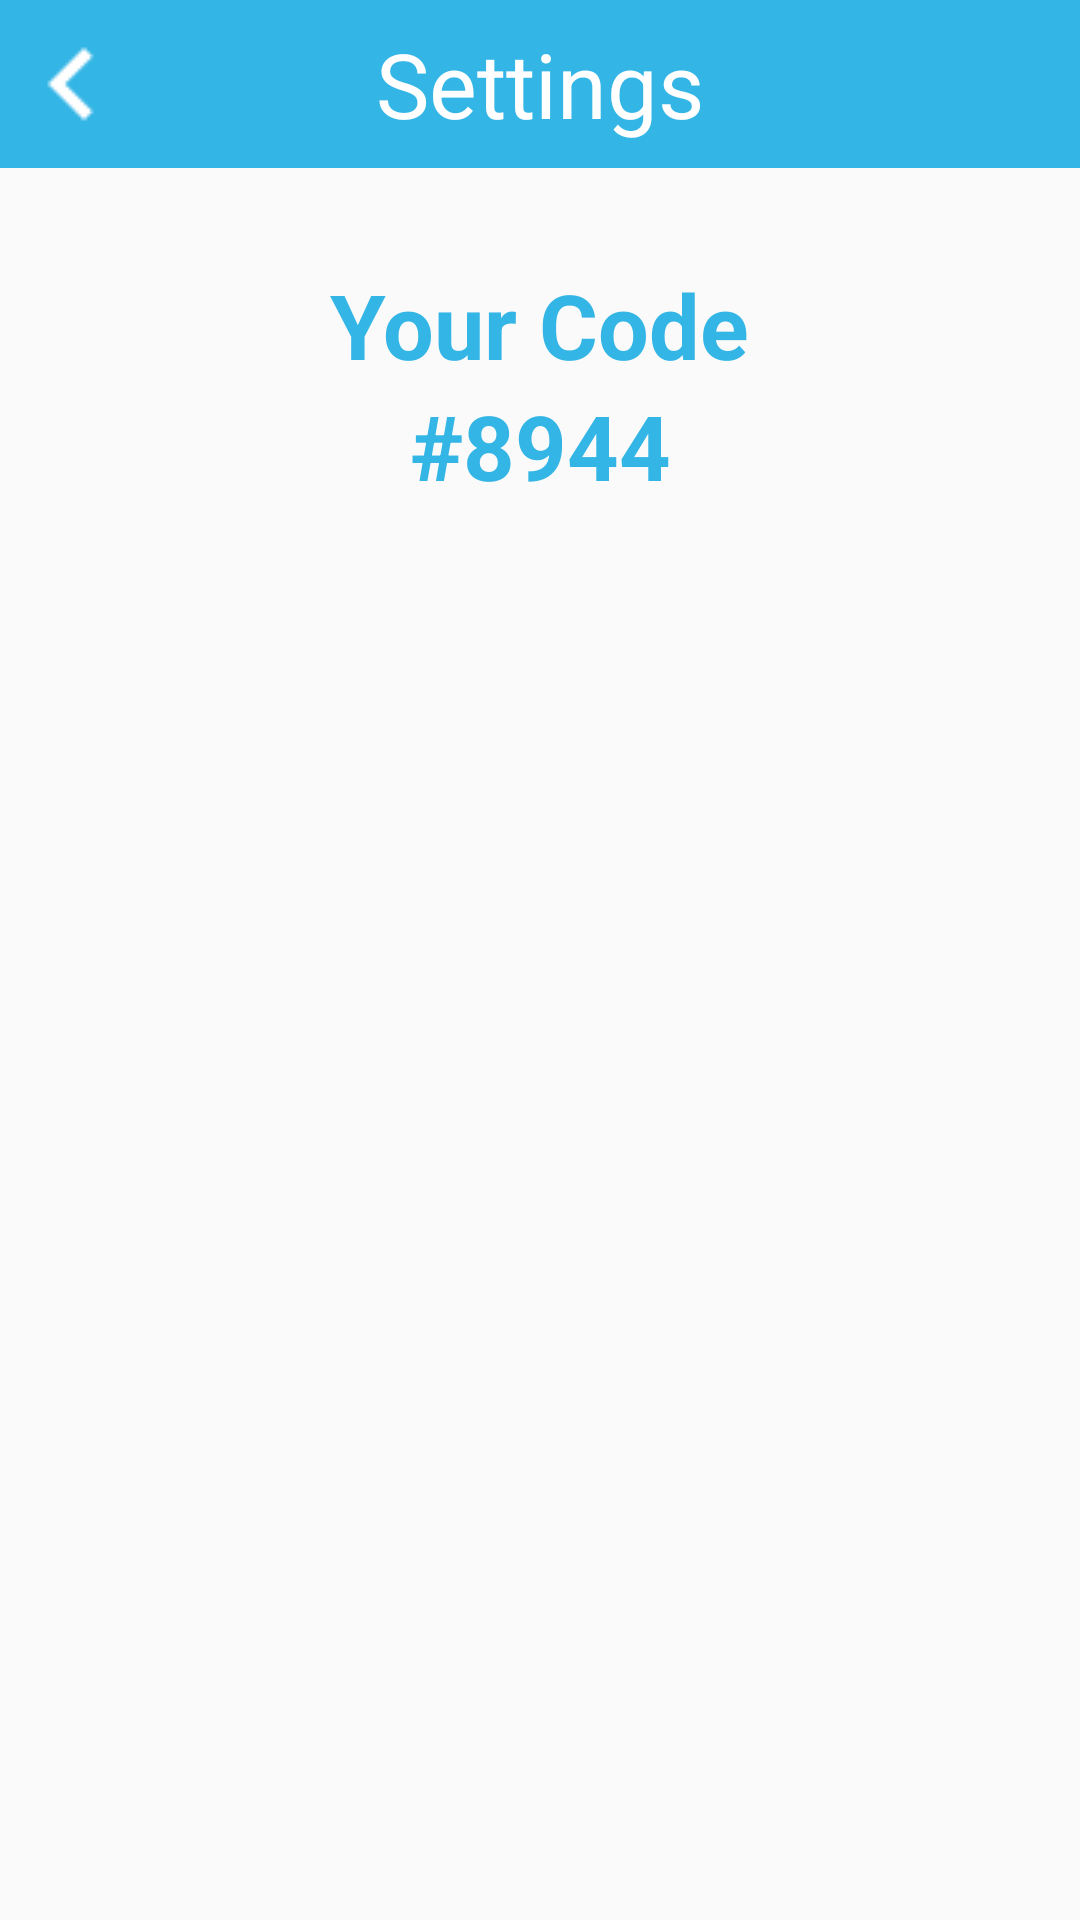

Layout XML and referenced resources for this Android screen:
<!-- AndroidManifest.xml: application theme AppTheme.NoActionBar -->
<!-- res/layout/activity_settings_client.xml -->
<?xml version="1.0" encoding="utf-8"?>
<androidx.constraintlayout.widget.ConstraintLayout xmlns:android="http://schemas.android.com/apk/res/android"
    xmlns:app="http://schemas.android.com/apk/res-auto"
    xmlns:tools="http://schemas.android.com/tools"
    android:layout_width="match_parent"
    android:layout_height="match_parent"
    tools:context="com.example.appEasyHealth.SettingsClient">

    <TextView
        android:id="@+id/txtClientCod"
        android:layout_width="wrap_content"
        android:layout_height="wrap_content"
        android:layout_marginTop="32dp"
        android:text="Your Code"
        android:textColor="@android:color/holo_blue_light"
        android:textSize="30sp"
        android:textStyle="bold"
        app:layout_constraintEnd_toEndOf="parent"
        app:layout_constraintStart_toStartOf="parent"
        app:layout_constraintTop_toBottomOf="@+id/relativeLayout4" />

    <TextView
        android:id="@+id/txtcode"
        android:layout_width="wrap_content"
        android:layout_height="wrap_content"
        android:text="@string/ClientCode"
        android:textColor="@android:color/holo_blue_light"
        android:textSize="30sp"
        android:textStyle="bold"
        app:layout_constraintEnd_toEndOf="parent"
        app:layout_constraintStart_toStartOf="parent"
        app:layout_constraintTop_toBottomOf="@+id/txtClientCod" />

    <RelativeLayout
        android:id="@+id/relativeLayout4"
        android:layout_width="match_parent"
        android:layout_height="wrap_content"
        app:layout_constraintEnd_toEndOf="parent"
        app:layout_constraintStart_toStartOf="parent"
        app:layout_constraintTop_toTopOf="parent"
        tools:ignore="MissingConstraints">

        <androidx.appcompat.widget.Toolbar
            android:id="@+id/toolbar"
            android:layout_width="match_parent"
            android:layout_height="wrap_content"
            android:background="@android:color/holo_blue_light"
            android:minHeight="?attr/actionBarSize"
            android:theme="?attr/actionBarTheme"
            app:layout_constraintStart_toStartOf="parent"
            app:layout_constraintTop_toTopOf="parent" />

        <TextView
            android:id="@+id/txtMPD"
            android:layout_width="wrap_content"
            android:layout_height="wrap_content"
            android:layout_centerHorizontal="true"
            android:layout_centerVertical="true"
            android:gravity="center"
            android:text="@string/ClientSettings"
            android:textColor="#FFFFFF"
            android:textSize="30sp" />

        <ImageButton
            android:id="@+id/btnBack"
            android:layout_width="wrap_content"
            android:layout_height="wrap_content"
            android:layout_alignParentStart="true"
            android:layout_centerVertical="true"
            android:background="#00FFFFFF"
            android:contentDescription="@string/btnBack"
            android:onClick="goBack"
            app:srcCompat="@drawable/chevron_left" />

    </RelativeLayout>

    <FrameLayout
        android:id="@+id/content_settings"
        android:layout_width="match_parent"
        android:layout_height="488dp"
        app:layout_constraintBottom_toBottomOf="parent"
        app:layout_constraintEnd_toEndOf="parent"
        app:layout_constraintStart_toStartOf="parent"
        app:layout_constraintTop_toBottomOf="@+id/txtcode" />




</androidx.constraintlayout.widget.ConstraintLayout>
<!-- resources referenced by this layout -->
<resources>
  <!-- drawable chevron_left: png bitmap (drawable, 457 bytes) -->
  <string name="ClientCode">#8944</string>
  <string name="ClientSettings">Settings</string>
  <string name="btnBack">Back to ClientForTrainer</string>
  <style name="AppTheme.NoActionBar">
          <item name="windowActionBar">false</item>
          <item name="windowNoTitle">true</item>
      </style>
</resources>
